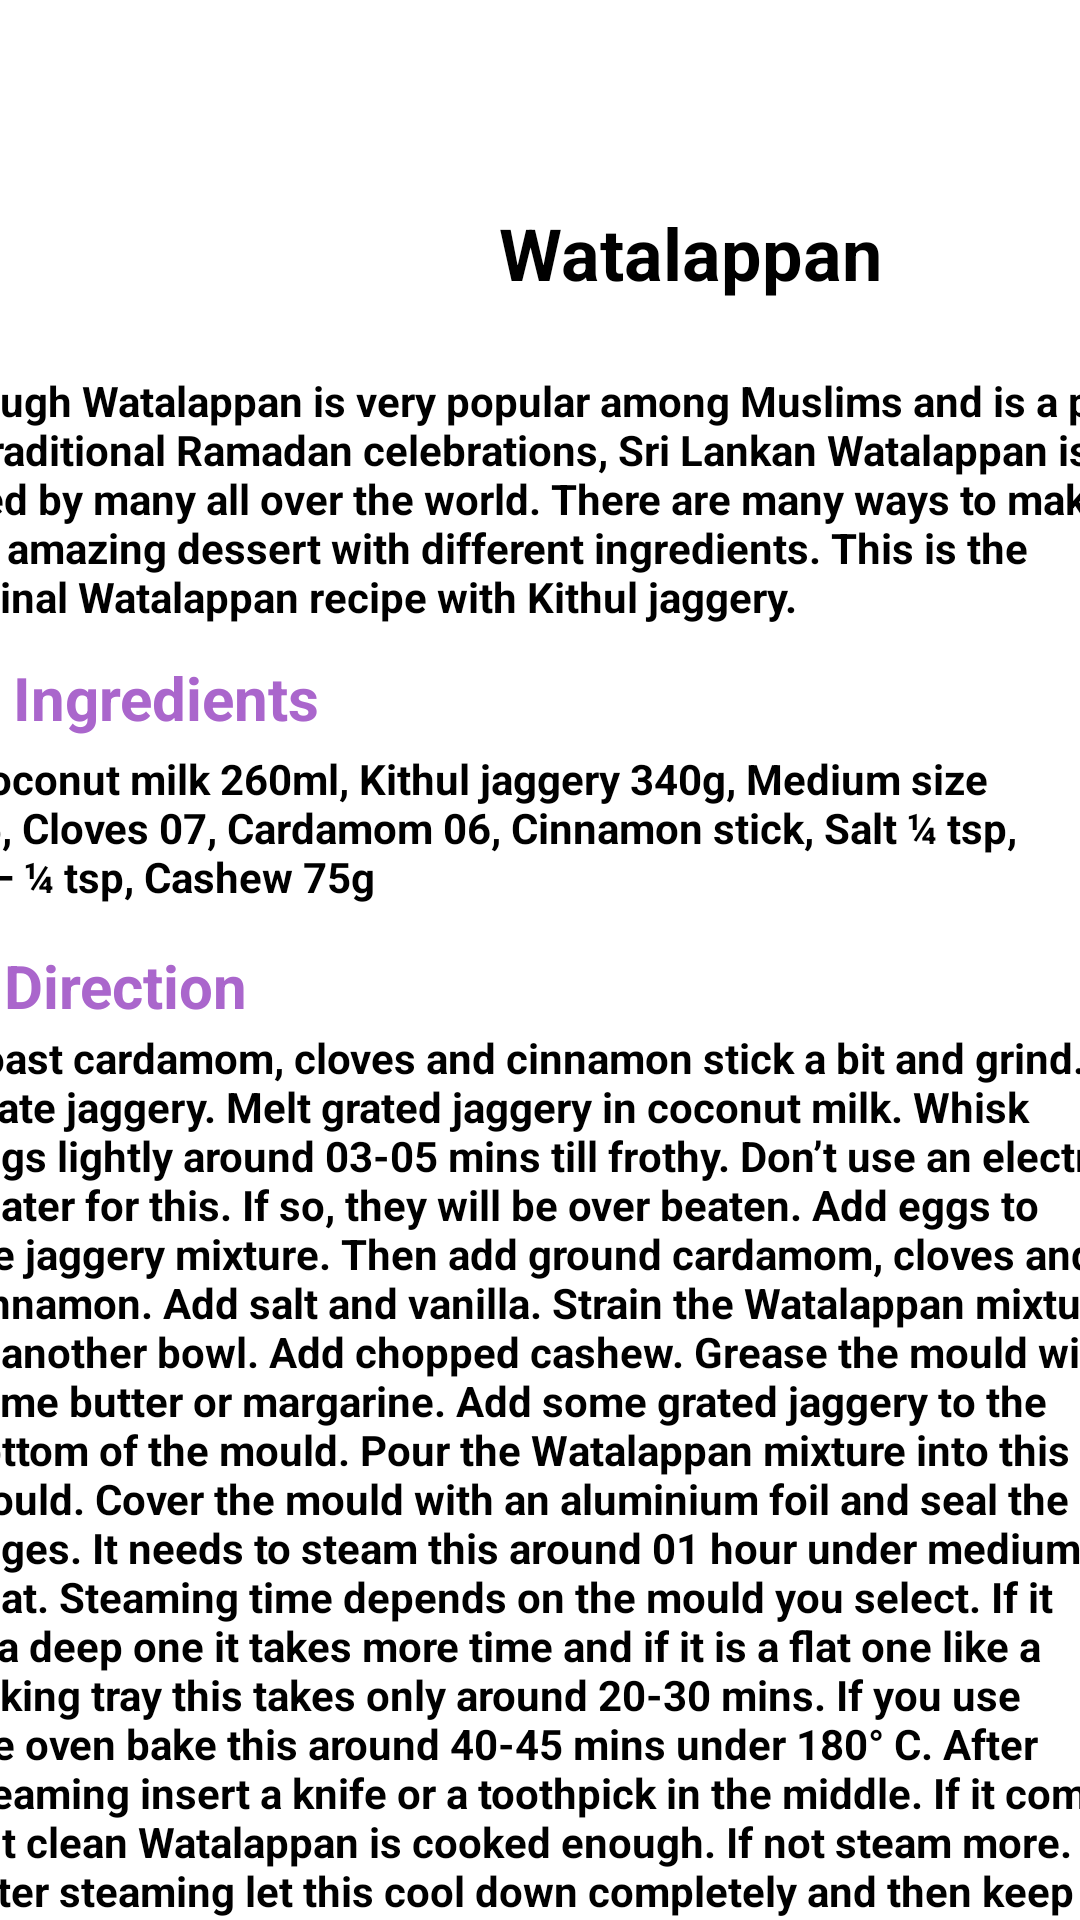

Write the Android layout XML for this screen, with the resource values it uses.
<!-- AndroidManifest.xml: application theme Theme.ProjectMad -->
<!-- res/layout/activity_watalappan.xml -->
<?xml version="1.0" encoding="utf-8"?>
<androidx.constraintlayout.widget.ConstraintLayout xmlns:android="http://schemas.android.com/apk/res/android"
    xmlns:app="http://schemas.android.com/apk/res-auto"
    xmlns:tools="http://schemas.android.com/tools"
    android:layout_width="match_parent"
    android:layout_height="match_parent"
    android:backgroundTint="@color/white">

    <ImageView
        android:id="@+id/tvimageView_06"
        android:layout_width="212dp"
        android:layout_height="116dp"
        android:layout_marginTop="4dp"
        app:layout_constraintEnd_toEndOf="parent"
        app:layout_constraintHorizontal_bias="0.0"
        app:layout_constraintStart_toStartOf="parent"
        app:layout_constraintTop_toTopOf="parent"
        app:srcCompat="@drawable/watalappan" />

    <TextView
        android:id="@+id/tv_26"
        android:layout_width="140dp"
        android:layout_height="33dp"
        android:layout_marginBottom="8dp"
        android:text="@string/tv_26"
        android:textColor="@color/black"
        android:textSize="24sp"
        android:textStyle="bold"
        app:layout_constraintBottom_toBottomOf="@+id/tvimageView_06"
        app:layout_constraintEnd_toEndOf="parent"
        app:layout_constraintHorizontal_bias="0.756"
        app:layout_constraintStart_toStartOf="parent"
        app:layout_constraintTop_toTopOf="parent"
        app:layout_constraintVertical_bias="0.86" />

    <TextView
        android:id="@+id/tv_27"
        android:layout_width="410dp"
        android:layout_height="91dp"
        android:layout_marginTop="4dp"
        android:text="@string/tv_27"
        android:textColor="@color/black"
        android:textSize="14sp"
        android:textStyle="bold"
        app:layout_constraintEnd_toEndOf="parent"
        app:layout_constraintStart_toStartOf="parent"
        app:layout_constraintTop_toBottomOf="@+id/tvimageView_06" />

    <TextView
        android:id="@+id/tv_28"
        android:layout_width="wrap_content"
        android:layout_height="wrap_content"
        android:layout_marginTop="4dp"
        android:text="@string/tv_28"
        android:textColor="@android:color/holo_purple"
        android:textSize="20sp"
        android:textStyle="bold"
        app:layout_constraintEnd_toEndOf="parent"
        app:layout_constraintHorizontal_bias="0.017"
        app:layout_constraintStart_toStartOf="parent"
        app:layout_constraintTop_toBottomOf="@+id/tv_27" />

    <TextView
        android:id="@+id/tv_29"
        android:layout_width="410dp"
        android:layout_height="57dp"
        android:layout_marginTop="4dp"
        android:text="@string/tv_29"
        android:textColor="@color/black"
        android:textSize="14sp"
        android:textStyle="bold"
        app:layout_constraintEnd_toEndOf="parent"
        app:layout_constraintHorizontal_bias="1.0"
        app:layout_constraintStart_toStartOf="parent"
        app:layout_constraintTop_toBottomOf="@+id/tv_28" />

    <TextView
        android:id="@+id/tv_30"
        android:layout_width="125dp"
        android:layout_height="24dp"
        android:layout_marginTop="8dp"
        android:text="@string/tv_30"
        android:textColor="@android:color/holo_purple"
        android:textSize="20sp"
        android:textStyle="bold"
        app:layout_constraintEnd_toEndOf="parent"
        app:layout_constraintHorizontal_bias="0.006"
        app:layout_constraintStart_toStartOf="parent"
        app:layout_constraintTop_toBottomOf="@+id/tv_29" />

    <TextView
        android:id="@+id/tv_31"
        android:layout_width="394dp"
        android:layout_height="348dp"
        android:layout_marginTop="4dp"
        android:text="@string/tv_31"
        android:textColor="@color/black"
        android:textSize="14sp"
        android:textStyle="bold"
        app:layout_constraintEnd_toEndOf="parent"
        app:layout_constraintHorizontal_bias="0.47"
        app:layout_constraintStart_toStartOf="parent"
        app:layout_constraintTop_toBottomOf="@+id/tv_30" />

    <Button
        android:id="@+id/tvbackbtn_02"
        android:layout_width="103dp"
        android:layout_height="40dp"
        android:text="@string/tvbackbtn_02"
        app:layout_constraintBottom_toBottomOf="parent"
        app:layout_constraintEnd_toEndOf="parent"
        app:layout_constraintStart_toStartOf="parent"
        app:layout_constraintTop_toBottomOf="@+id/tv_31"
        app:layout_constraintVertical_bias="0.727" />


</androidx.constraintlayout.widget.ConstraintLayout>
<!-- resources referenced by this layout -->
<resources>
  <string name="tv_26">Watalappan</string>
  <string name="tv_27">Though Watalappan is very popular among Muslims and is a part of traditional Ramadan celebrations, Sri Lankan Watalappan is loved by many all over the world. There are many ways to make this amazing dessert with different ingredients. This is the original Watalappan recipe with Kithul jaggery.</string>
  <string name="tv_28">Ingredients</string>
  <string name="tv_29">Thick coconut milk 260ml, Kithul jaggery 340g, Medium size eggs 05, Cloves 07, Cardamom 06, Cinnamon stick, Salt ¼ tsp, Vanilla – ¼ tsp, Cashew 75g</string>
  <string name="tv_30">Direction</string>
  <string name="tv_31">Roast cardamom, cloves and cinnamon stick a bit and grind. Grate jaggery. Melt grated jaggery in coconut milk. Whisk eggs lightly around 03-05 mins till frothy. Don’t use an electric beater for this. If so, they will be over beaten. Add eggs to the jaggery mixture. Then add ground cardamom, cloves and cinnamon. Add salt and vanilla. Strain the Watalappan mixture to another bowl. Add chopped cashew. Grease the mould with some butter or margarine. Add some grated jaggery to the bottom of the mould. Pour the Watalappan mixture into this mould. Cover the mould with an aluminium foil and seal the edges. It needs to steam this around 01 hour under medium heat. Steaming time depends on the mould you select. If it is a deep one it takes more time and if it is a flat one like a baking tray this takes only around 20-30 mins. If you use the oven bake this around 40-45 mins under 180° C. After steaming insert a knife or a toothpick in the middle. If it comes out clean Watalappan is cooked enough. If not steam more. After steaming let this cool down completely and then keep in the fridge around 02-03 hours to set. Now we can get the Watalappan out of the mould and decorate with some cashew.</string>
  <string name="tvbackbtn_02">BACK</string>
  <style name="Theme.ProjectMad" parent="Theme.MaterialComponents.DayNight.DarkActionBar">
          
          <item name="colorPrimary">@color/purple_500</item>
          <item name="colorPrimaryVariant">@color/purple_700</item>
          <item name="colorOnPrimary">@color/white</item>
          
          <item name="colorSecondary">@color/teal_200</item>
          <item name="colorSecondaryVariant">@color/teal_700</item>
          <item name="colorOnSecondary">@color/black</item>
          
          <item name="android:statusBarColor" tools:targetApi="l">?attr/colorPrimaryVariant</item>
          
      </style>
  <!-- not gathered from this repository: default colours our renderer supplied (Android Studio template values) -->
  <color name="purple_500">#FF6200EE</color>
  <color name="purple_700">#FF3700B3</color>
  <color name="teal_200">#FF03DAC5</color>
  <color name="teal_700">#FF018786</color>
  <color name="black">#FF000000</color>
  <color name="white">#FFFFFFFF</color>
</resources>
